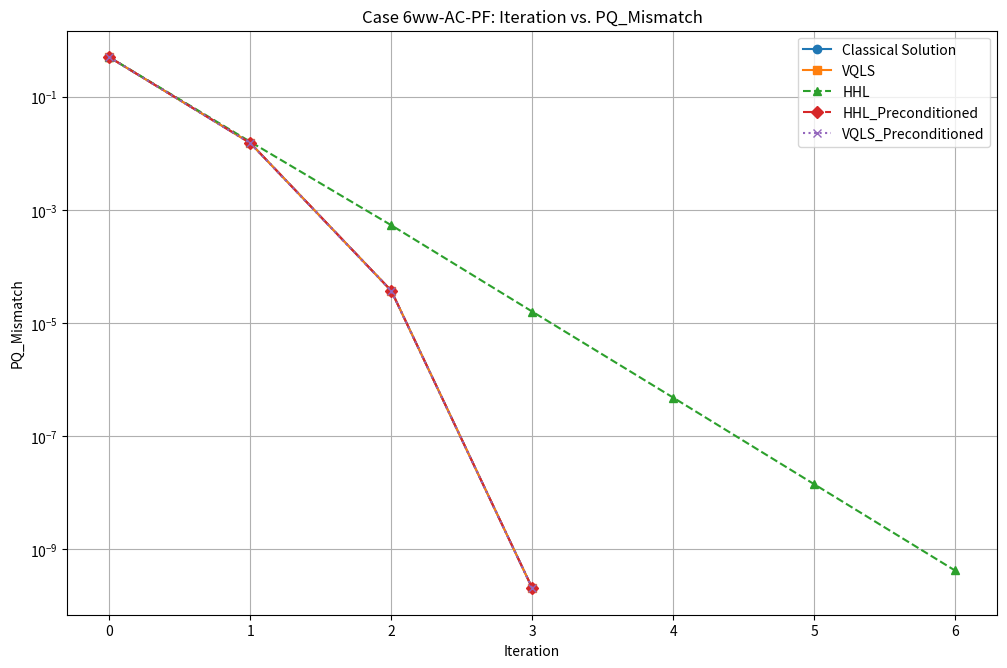

Write the Python code that produced this figure.
import matplotlib.pyplot as plt
import matplotlib.cm as cm

# Define data for plotting
iterations_classical = range(0, 4)
pq_mismatch_classical = [5.061e-01, 1.539e-02, 3.771e-05, 2.086e-10]

iterations_vqls = range(0, 4)
pq_mismatch_vqls = [5.061e-01, 1.539e-02, 3.771e-05, 2.080e-10]

iterations_hhl = range(0, 7)
pq_mismatch_hhl = [5.061e-01, 1.617e-02, 5.419e-04, 1.613e-05, 4.860e-07, 1.433e-08, 4.261e-10]

iterations_vqls_preconditioned = range(0, 4)
pq_mismatch_vqls_preconditioned = [5.061e-01, 1.521e-02, 3.741e-05, 2.068e-10]

iterations_hhl_preconditioned = range(0, 4)
pq_mismatch_hhl_preconditioned = [5.061e-01, 1.539e-02, 3.771e-05, 2.086e-10]

# Define colorblind-friendly palette
colors = cm.get_cmap('tab10').colors

# Set up the plot
plt.figure(figsize=(12, 8))

# Plot each condition with appropriate styles and labels
plt.plot(iterations_classical, pq_mismatch_classical, marker='o', linestyle='-', color=colors[0], label='Classical Solution')
plt.plot(iterations_vqls, pq_mismatch_vqls, marker='s', linestyle='solid', color=colors[1], label='VQLS')
plt.plot(iterations_hhl, pq_mismatch_hhl, marker='^', linestyle='dashed', color=colors[2], label='HHL')
plt.plot(iterations_hhl_preconditioned, pq_mismatch_hhl_preconditioned, marker='D', linestyle='dashdot', color=colors[3], label='HHL_Preconditioned')
plt.plot(iterations_vqls_preconditioned, pq_mismatch_vqls_preconditioned, marker='x', linestyle='dotted', color=colors[4], label='VQLS_Preconditioned')

# Add labels and title
plt.xlabel('Iteration')
plt.ylabel('PQ_Mismatch')
plt.title('Case 6ww-AC-PF: Iteration vs. PQ_Mismatch')
# Display legend
plt.legend()
# Adjust spacing
plt.subplots_adjust(bottom=0.15)
# Enable grid for better readability
plt.grid(True)
# Set y-axis to logarithmic scale
plt.yscale('log')
# Display the plot
plt.show()